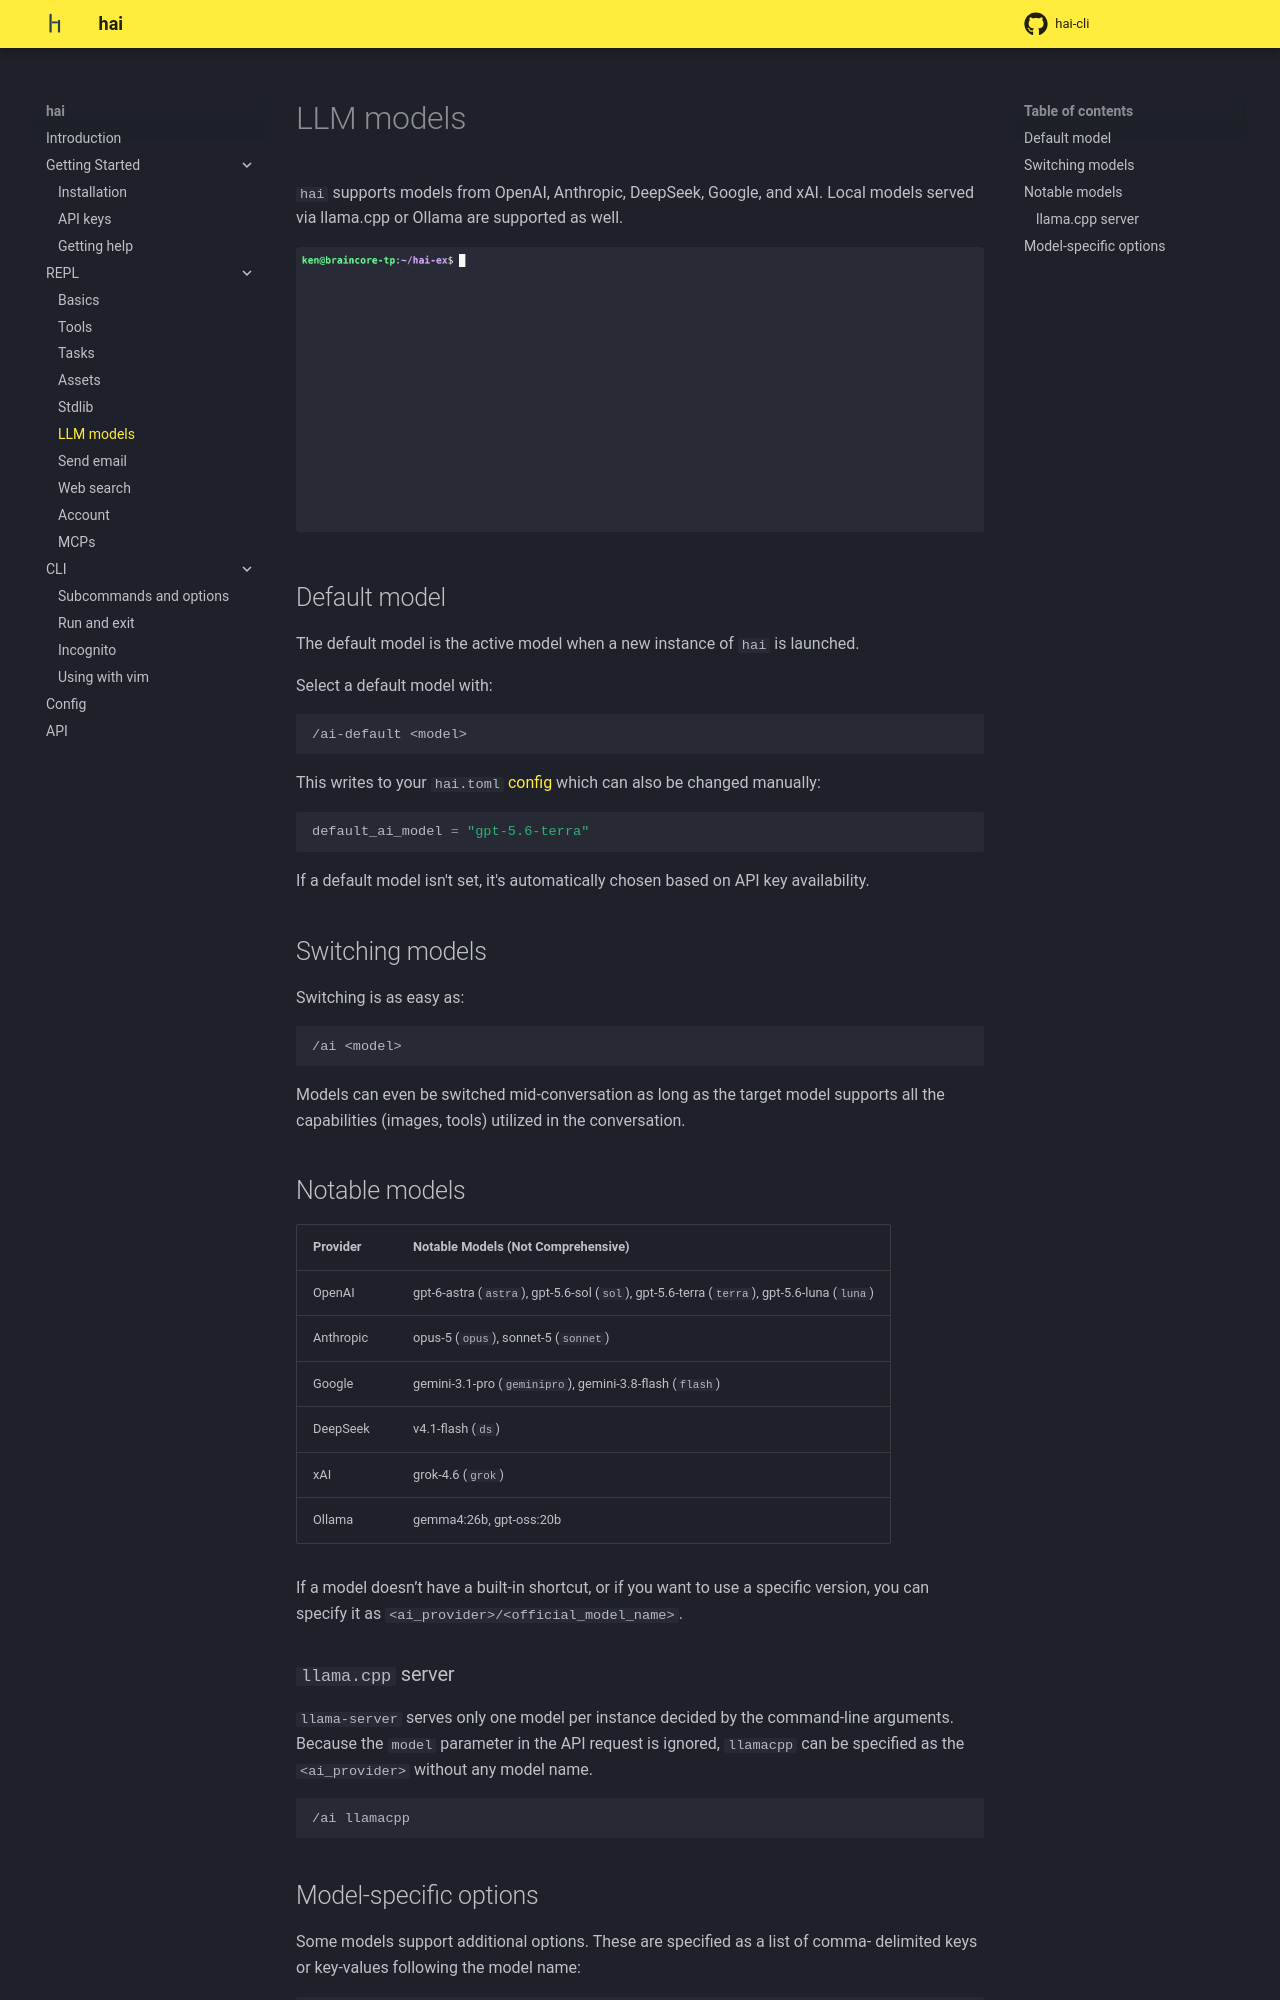

repository: braincore/hai-cli · page: repl/llm-models/index.html · generator: mkdocs

# LLM models

`hai` supports models from OpenAI, Anthropic, DeepSeek, Google, and xAI. Local
models served via llama.cpp or Ollama are supported as well.

![](../image/hai-multi-ai.gif)

## Default model

The default model is the active model when a new instance of `hai` is launched.

Select a default model with:

```
/ai-default <model>
```

This writes to your `hai.toml` [config](../config.md#default-ai-model) which
can also be changed manually:

```toml
default_ai_model = "gpt-5.6-terra"
```

If a default model isn't set, it's automatically chosen based on API key
availability.

## Switching models

Switching is as easy as:

```
/ai <model>
```

Models can even be switched mid-conversation as long as the target model
supports all the capabilities (images, tools) utilized in the conversation.

## Notable models

| Provider   | Notable Models (Not Comprehensive)      |
|------------|-----------------------------------------|
| OpenAI     | gpt-6-astra (`astra`), gpt-5.6-sol (`sol`), gpt-5.6-terra (`terra`), gpt-5.6-luna (`luna`) |
| Anthropic  | opus-5 (`opus`), sonnet-5 (`sonnet`)    |
| Google     | gemini-3.1-pro (`geminipro`), gemini-3.8-flash (`flash`) |
| DeepSeek   | v4.1-flash (`ds`)      |
| xAI        | grok-4.6 (`grok`)                       |
| Ollama     | gemma4:26b, gpt-oss:20b                 |

If a model doesn’t have a built-in shortcut, or if you want to use a specific
version, you can specify it as `<ai_provider>/<official_model_name>`.

### `llama.cpp` server

`llama-server` serves only one model per instance decided by the command-line
arguments. Because the `model` parameter in the API request is ignored,
`llamacpp` can be specified as the `<ai_provider>` without any model name.

```
/ai llamacpp
```
